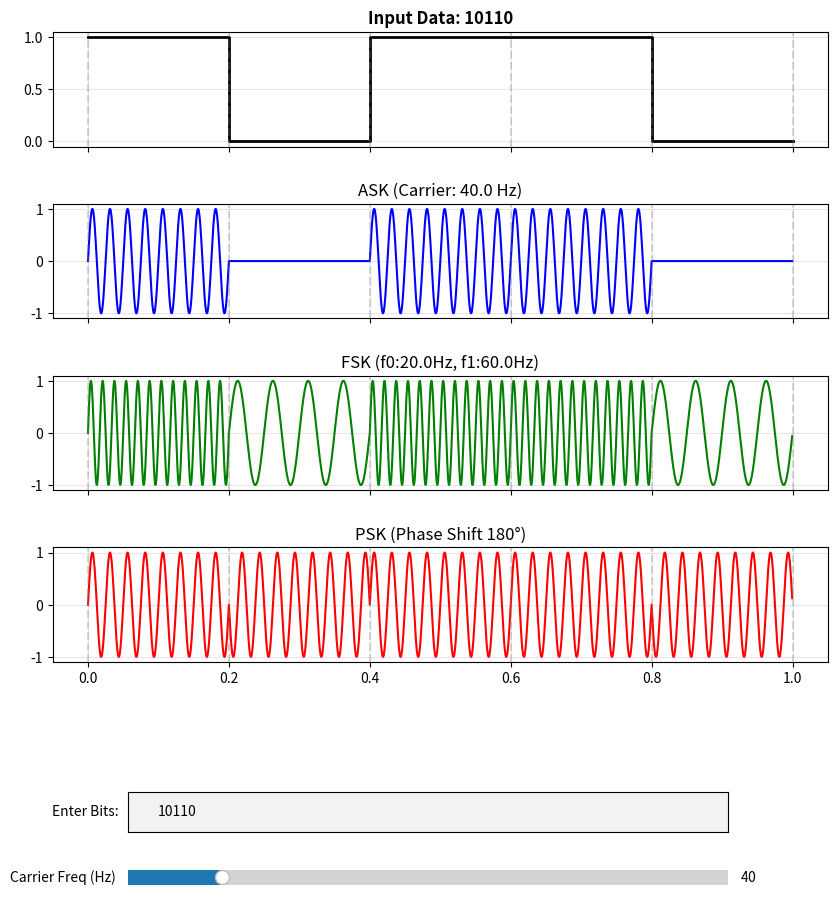

Write Python code to recreate this figure.
import numpy as np
import matplotlib.pyplot as plt
from matplotlib.widgets import TextBox, Slider

# --- 1. การตั้งค่าเบื้องต้น ---
fs = 2000 # เพิ่ม Sample rate เพื่อให้รองรับความถี่สูงขึ้นได้สวยงาม
bit_duration = 0.2
initial_fc = 40
initial_fc0, initial_fc1 = 20, 80

fig, axs = plt.subplots(4, 1, figsize=(10, 10), sharex=True)
plt.subplots_adjust(bottom=0.25, hspace=0.5) # เผื่อพื้นที่ด้านล่างสำหรับ Slider

def plot_modulation(val=None):
    text = text_box.text
    fc = slider_fc.val
    
    # คำนวณความถี่ FSK ตามสัดส่วนของ fc (หรือจะล็อกค่าไว้ก็ได้ครับ)
    fc0_fsk = fc * 0.5
    fc1_fsk = fc * 1.5
    
    bits_list = [int(b) for b in text if b in '01']
    if not bits_list: return
    bits = np.array(bits_list)

    samples_per_bit = int(fs * bit_duration)
    num_bits = len(bits)
    t = np.linspace(0, num_bits * bit_duration, num_bits * samples_per_bit, endpoint=False)
    
    for ax in axs: 
        ax.clear()
        ax.grid(True, alpha=0.3)

    digital_signal = np.repeat(bits, samples_per_bit)
    
    # 1) ASK
    ask_signal = digital_signal * np.sin(2 * np.pi * fc * t)
    
    # 2) FSK
    fsk_signal = np.zeros(len(t))
    for i, bit in enumerate(bits):
        start, end = i*samples_per_bit, (i+1)*samples_per_bit
        f_fsk = fc1_fsk if bit==1 else fc0_fsk
        fsk_signal[start:end] = np.sin(2 * np.pi * f_fsk * t[start:end])
        
    # 3) PSK
    psk_signal = np.zeros(len(t))
    for i, bit in enumerate(bits):
        start, end = i*samples_per_bit, (i+1)*samples_per_bit
        phase = 0 if bit==1 else np.pi
        psk_signal[start:end] = np.sin(2 * np.pi * fc * t[start:end] + phase)

    # --- วาดกราฟ ---
    t_step = np.arange(num_bits + 1) * bit_duration
    bits_step = np.append(bits, bits[-1])
    axs[0].step(t_step, bits_step, where='post', color='black', lw=2)
    axs[0].set_title(f"Input Data: {''.join(map(str, bits))}", fontweight='bold')
    
    axs[1].plot(t, ask_signal, color='blue')
    axs[1].set_title(f"ASK (Carrier: {fc:.1f} Hz)")
    
    axs[2].plot(t, fsk_signal, color='green')
    axs[2].set_title(f"FSK (f0:{fc0_fsk:.1f}Hz, f1:{fc1_fsk:.1f}Hz)")
    
    axs[3].plot(t, psk_signal, color='red')
    axs[3].set_title(f"PSK (Phase Shift 180°)")

    for ax in axs:
        for i in range(num_bits + 1):
            ax.axvline(i * bit_duration, color='gray', linestyle='--', alpha=0.3)

    fig.canvas.draw_idle()

# --- 2. ส่วนควบคุม (UI) ---
# ช่องใส่บิต
ax_box = plt.axes([0.2, 0.08, 0.6, 0.04])
text_box = TextBox(ax_box, 'Enter Bits: ', initial='10110')

# Slider ปรับความถี่ Carrier
ax_slider = plt.axes([0.2, 0.02, 0.6, 0.03])
slider_fc = Slider(ax_slider, 'Carrier Freq (Hz)', 10, 200, valinit=initial_fc)

# เชื่อมต่อ Event
text_box.on_submit(lambda x: plot_modulation())
slider_fc.on_changed(plot_modulation)

plot_modulation()
plt.show()
